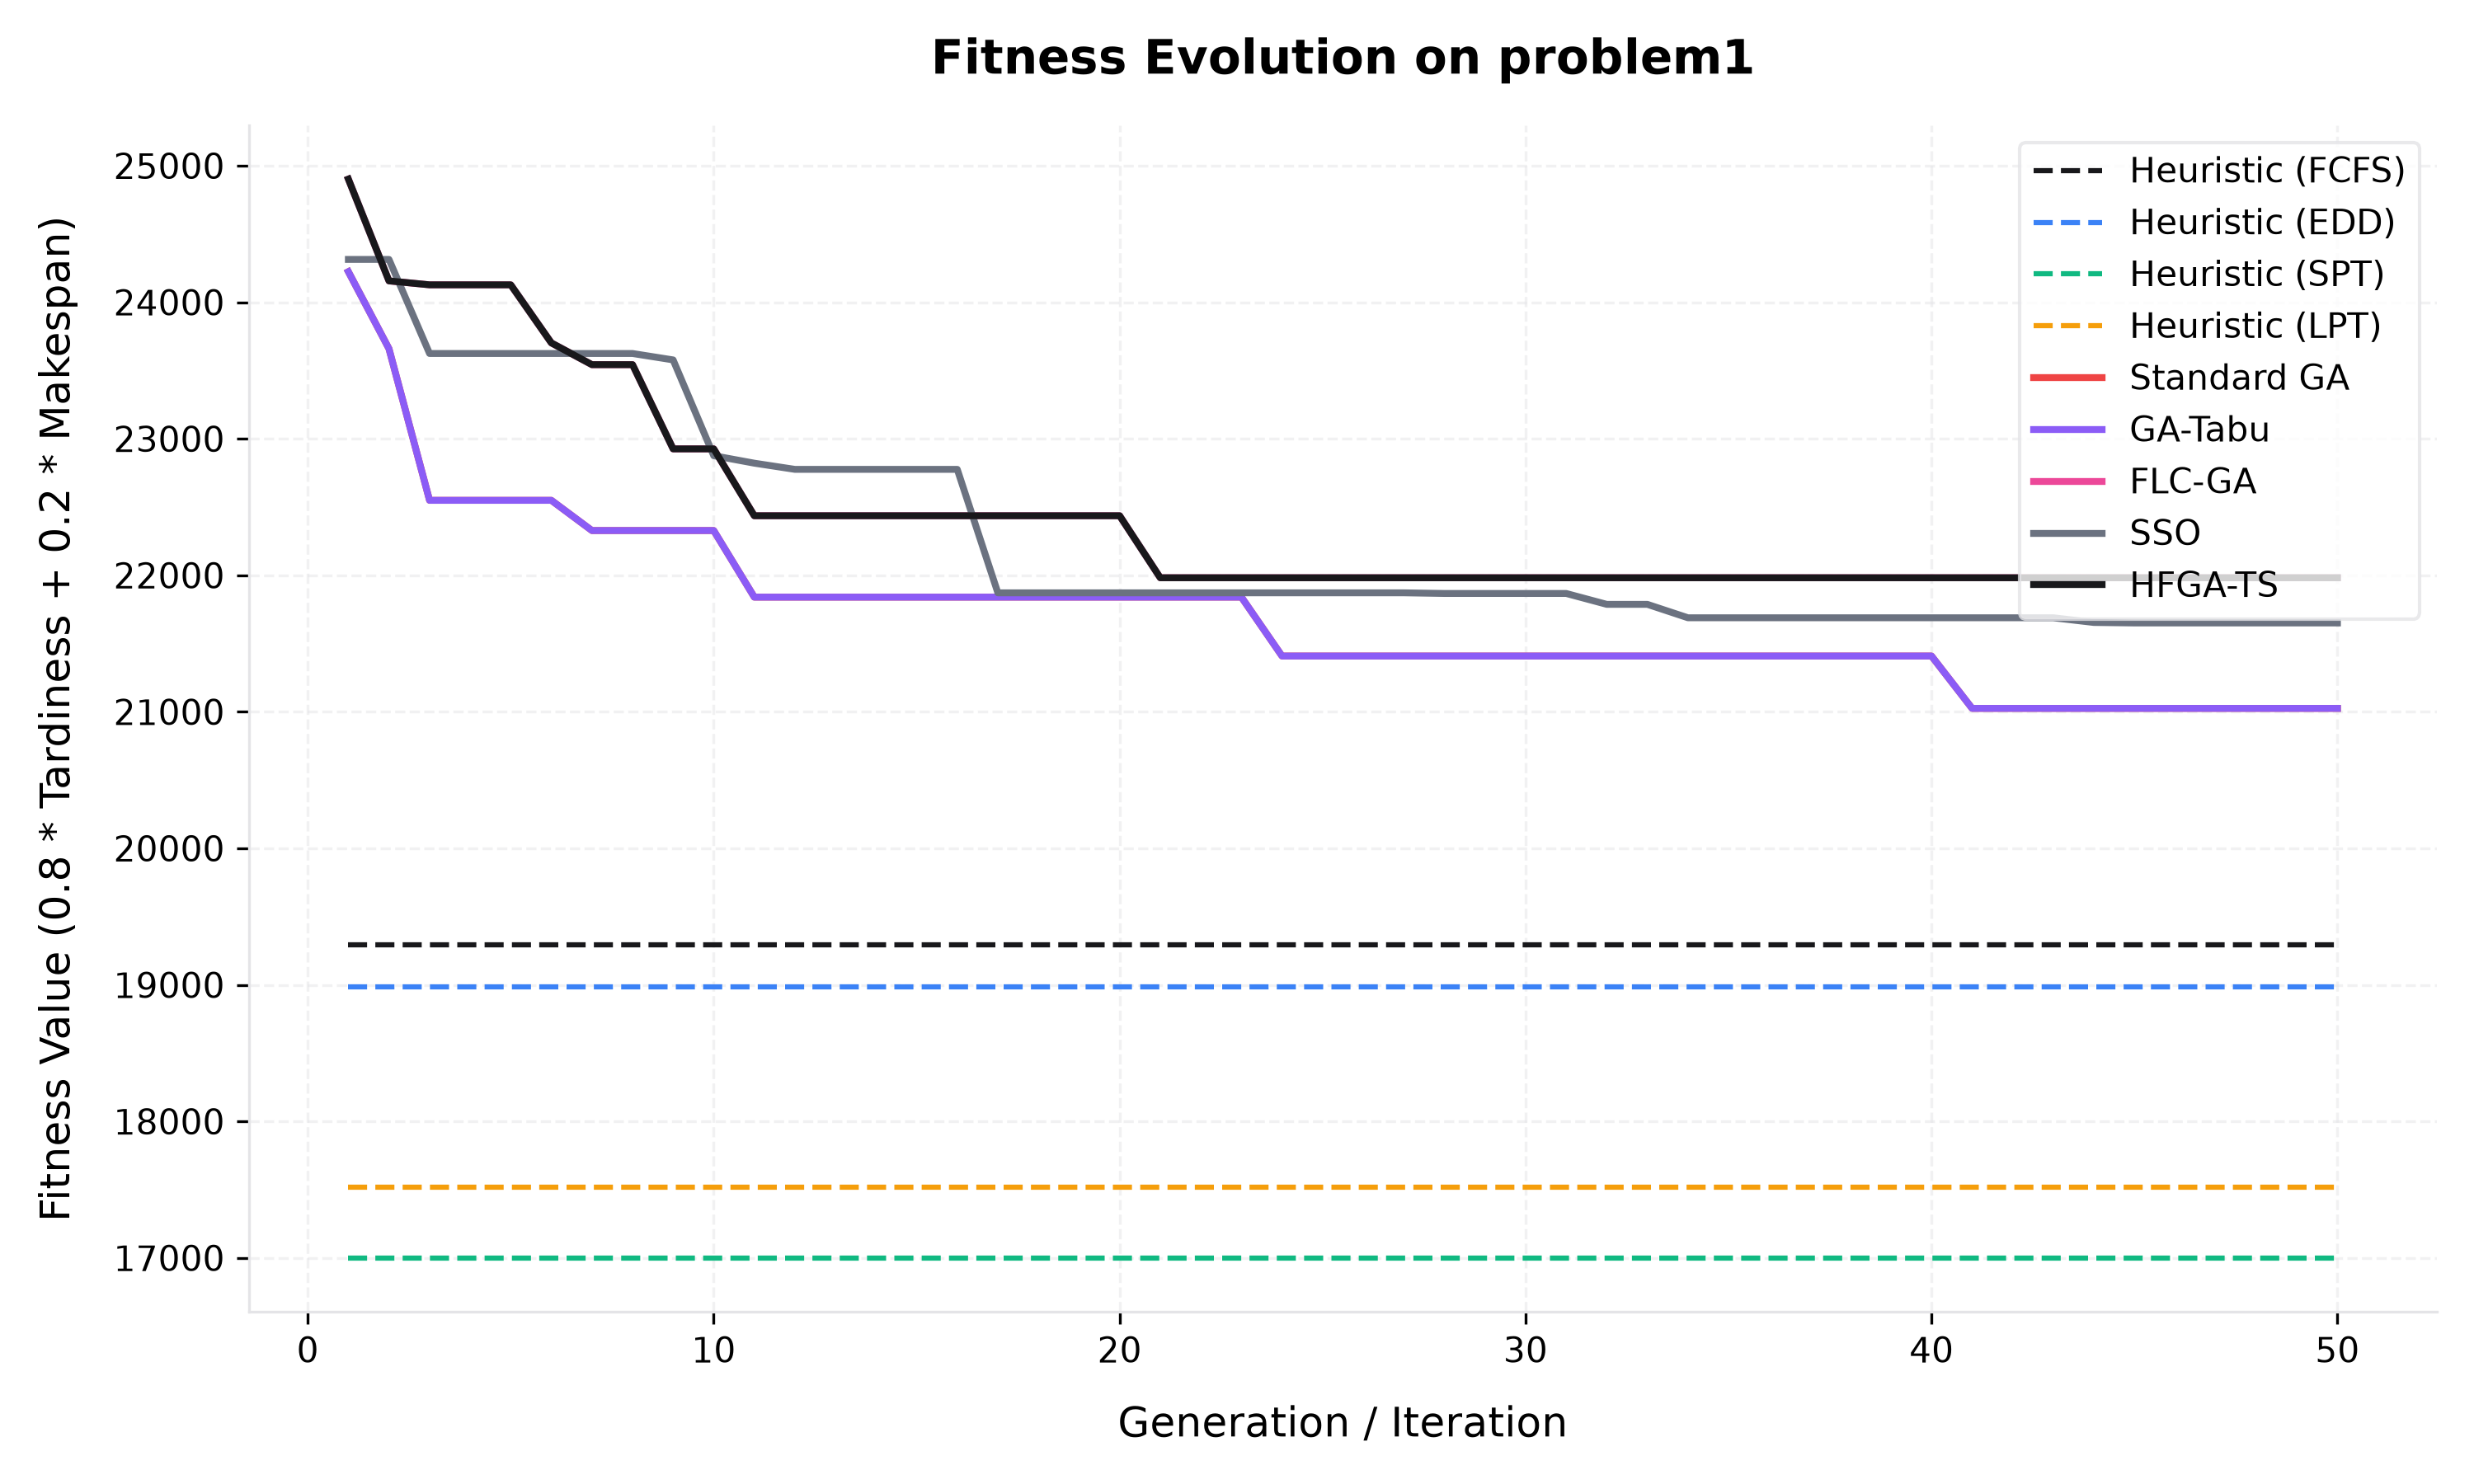

Source data for this figure (header and first rows):
Generation, Heuristic (FCFS), Heuristic (EDD), Heuristic (SPT), Heuristic (LPT), Standard GA, GA-Tabu, FLC-GA, SSO, HFGA-TS
1, 19291, 18984, 16998, 17516, 24224, 24224, 24902, 24314, 24902
2, 19291, 18984, 16998, 17516, 23659, 23659, 24156, 24314, 24156
3, 19291, 18984, 16998, 17516, 22549, 22549, 24128, 23625, 24128
4, 19291, 18984, 16998, 17516, 22549, 22549, 24128, 23625, 24128
5, 19291, 18984, 16998, 17516, 22549, 22549, 24128, 23625, 24128
6, 19291, 18984, 16998, 17516, 22549, 22549, 23702, 23625, 23702
7, 19291, 18984, 16998, 17516, 22328, 22328, 23543, 23625, 23543
8, 19291, 18984, 16998, 17516, 22328, 22328, 23543, 23625, 23543
9, 19291, 18984, 16998, 17516, 22328, 22328, 22926, 23578, 22926
10, 19291, 18984, 16998, 17516, 22328, 22328, 22926, 22876, 22926
11, 19291, 18984, 16998, 17516, 21840, 21840, 22436, 22821, 22436
12, 19291, 18984, 16998, 17516, 21840, 21840, 22436, 22776, 22436
13, 19291, 18984, 16998, 17516, 21840, 21840, 22436, 22776, 22436
14, 19291, 18984, 16998, 17516, 21840, 21840, 22436, 22776, 22436
15, 19291, 18984, 16998, 17516, 21840, 21840, 22436, 22776, 22436
16, 19291, 18984, 16998, 17516, 21840, 21840, 22436, 22776, 22436
17, 19291, 18984, 16998, 17516, 21840, 21840, 22436, 21871, 22436
18, 19291, 18984, 16998, 17516, 21840, 21840, 22436, 21871, 22436
19, 19291, 18984, 16998, 17516, 21840, 21840, 22436, 21871, 22436
20, 19291, 18984, 16998, 17516, 21840, 21840, 22436, 21871, 22436
21, 19291, 18984, 16998, 17516, 21840, 21840, 21982, 21871, 21982
22, 19291, 18984, 16998, 17516, 21840, 21840, 21982, 21871, 21982
23, 19291, 18984, 16998, 17516, 21840, 21840, 21982, 21871, 21982
24, 19291, 18984, 16998, 17516, 21409, 21409, 21982, 21871, 21982
25, 19291, 18984, 16998, 17516, 21409, 21409, 21982, 21871, 21982
26, 19291, 18984, 16998, 17516, 21409, 21409, 21982, 21871, 21982
27, 19291, 18984, 16998, 17516, 21409, 21409, 21982, 21871, 21982
28, 19291, 18984, 16998, 17516, 21409, 21409, 21982, 21867, 21982
29, 19291, 18984, 16998, 17516, 21409, 21409, 21982, 21867, 21982
30, 19291, 18984, 16998, 17516, 21409, 21409, 21982, 21867, 21982
31, 19291, 18984, 16998, 17516, 21409, 21409, 21982, 21867, 21982
32, 19291, 18984, 16998, 17516, 21409, 21409, 21982, 21787, 21982
33, 19291, 18984, 16998, 17516, 21409, 21409, 21982, 21787, 21982
34, 19291, 18984, 16998, 17516, 21409, 21409, 21982, 21689, 21982
35, 19291, 18984, 16998, 17516, 21409, 21409, 21982, 21689, 21982
36, 19291, 18984, 16998, 17516, 21409, 21409, 21982, 21689, 21982
37, 19291, 18984, 16998, 17516, 21409, 21409, 21982, 21689, 21982
38, 19291, 18984, 16998, 17516, 21409, 21409, 21982, 21689, 21982
39, 19291, 18984, 16998, 17516, 21409, 21409, 21982, 21689, 21982
40, 19291, 18984, 16998, 17516, 21409, 21409, 21982, 21689, 21982
41, 19291, 18984, 16998, 17516, 21025, 21025, 21982, 21689, 21982
42, 19291, 18984, 16998, 17516, 21025, 21025, 21982, 21689, 21982
43, 19291, 18984, 16998, 17516, 21025, 21025, 21982, 21689, 21982
44, 19291, 18984, 16998, 17516, 21025, 21025, 21982, 21654, 21982
45, 19291, 18984, 16998, 17516, 21025, 21025, 21982, 21651, 21982
46, 19291, 18984, 16998, 17516, 21025, 21025, 21982, 21651, 21982
47, 19291, 18984, 16998, 17516, 21025, 21025, 21982, 21651, 21982
48, 19291, 18984, 16998, 17516, 21025, 21025, 21982, 21651, 21982
49, 19291, 18984, 16998, 17516, 21025, 21025, 21982, 21651, 21982
50, 19291, 18984, 16998, 17516, 21025, 21025, 21982, 21651, 21982
